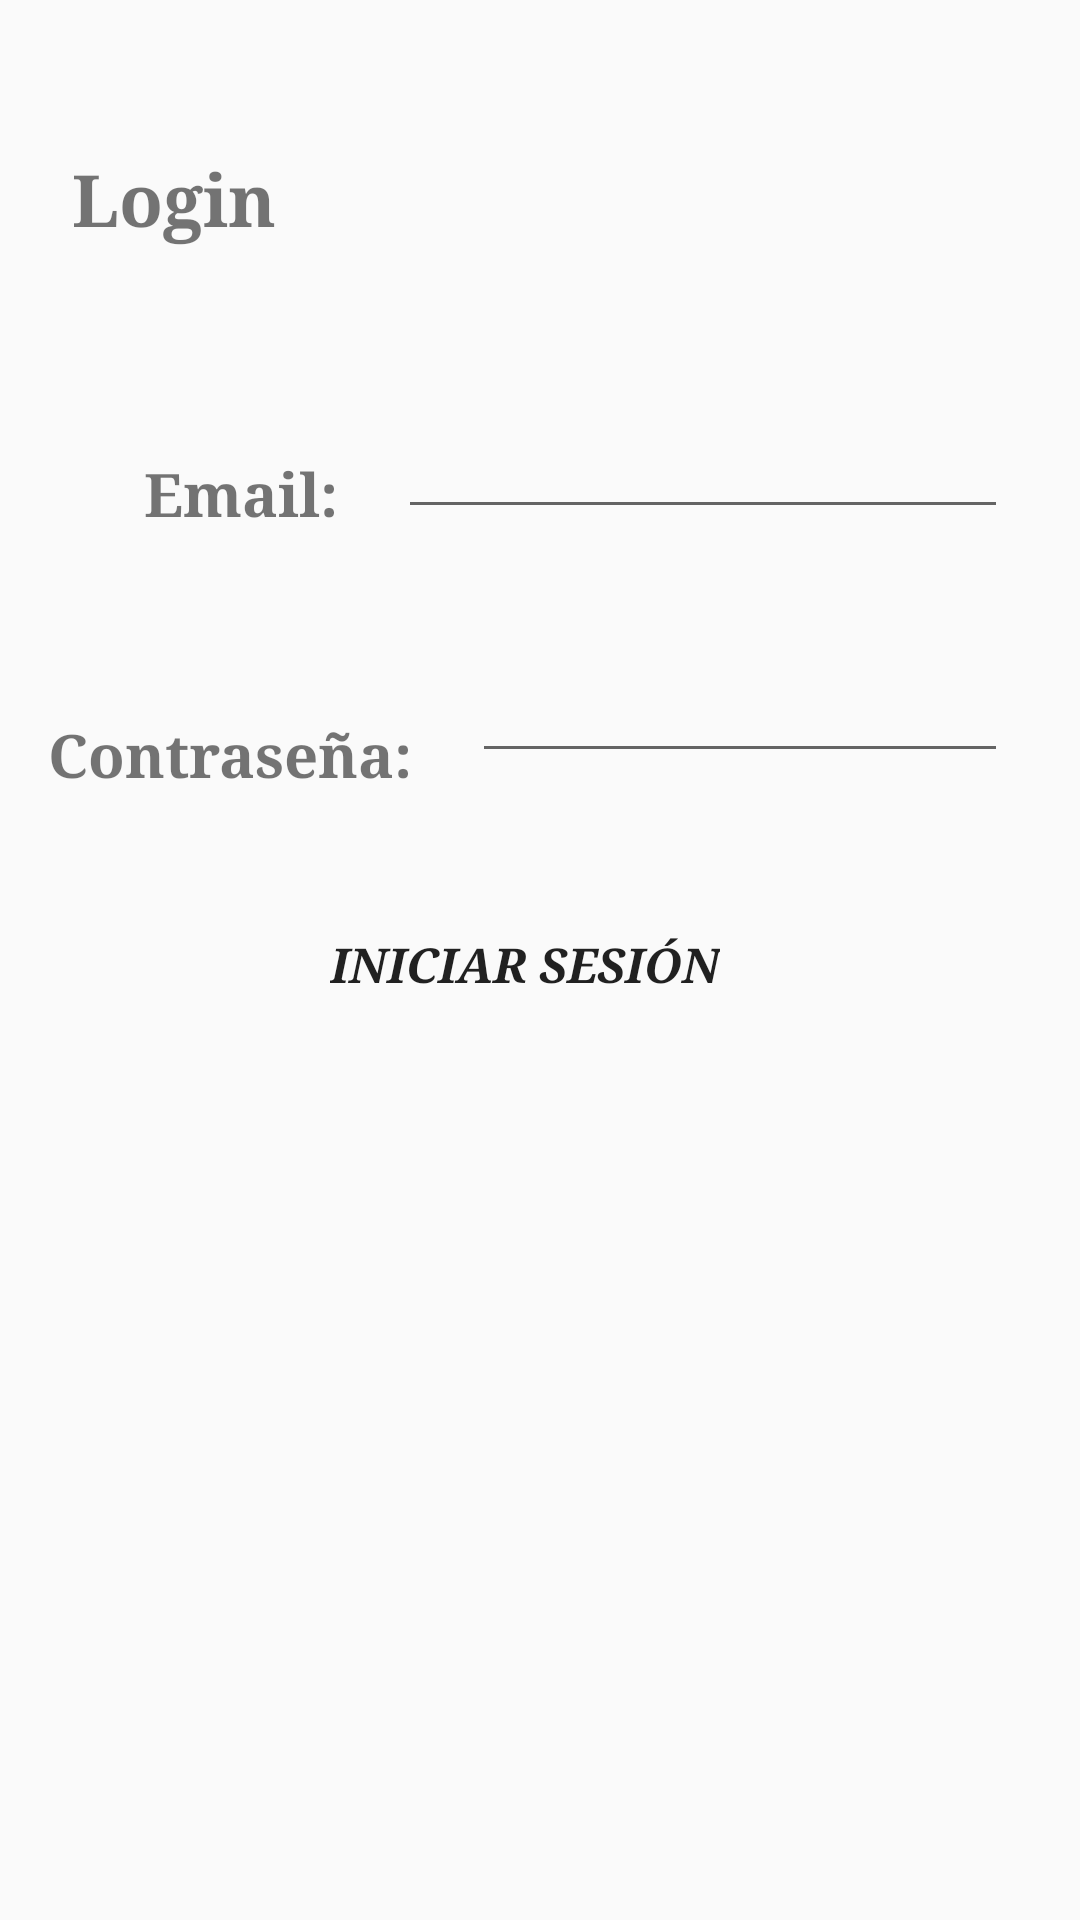

The Android layout XML behind this screen, and the referenced resources:
<!-- AndroidManifest.xml: application theme Theme.AppCompat.DayNight.NoActionBar -->
<!-- res/layout/fragment_logear.xml -->
<?xml version="1.0" encoding="utf-8"?>
<FrameLayout xmlns:android="http://schemas.android.com/apk/res/android"
    xmlns:app="http://schemas.android.com/apk/res-auto"
    xmlns:tools="http://schemas.android.com/tools"
    android:layout_width="match_parent"
    android:layout_height="match_parent"
    tools:context=".FragmentRegistrar">

    <androidx.constraintlayout.widget.ConstraintLayout
        android:layout_width="match_parent"
        android:layout_height="wrap_content">

        <TextView
            android:id="@+id/tituloLogin"
            android:layout_width="177dp"
            android:layout_height="33dp"
            android:layout_marginStart="24dp"
            android:layout_marginTop="50dp"
            android:fontFamily="serif"
            android:text="@string/login"
            android:textSize="24sp"
            android:textStyle="bold"
            app:layout_constraintBottom_toTopOf="@+id/guideline2"
            app:layout_constraintStart_toStartOf="parent"
            app:layout_constraintTop_toTopOf="parent"
            app:layout_constraintVertical_bias="0.0" />

        <EditText
            android:id="@+id/emailLogin"
            android:layout_width="0dp"
            android:layout_height="wrap_content"
            android:layout_marginStart="20dp"
            android:layout_marginTop="52dp"
            android:layout_marginEnd="24dp"
            android:ems="10"
            android:inputType="textEmailAddress"
            android:textColor="@color/black"
            app:layout_constraintEnd_toEndOf="parent"
            app:layout_constraintStart_toEndOf="@+id/temailL"
            app:layout_constraintTop_toBottomOf="@+id/tituloLogin"
            tools:ignore="SpeakableTextPresentCheck,TouchTargetSizeCheck" />

        <EditText
            android:id="@+id/contrasenaLogin"
            android:layout_width="0dp"
            android:layout_height="wrap_content"
            android:layout_marginStart="20dp"
            android:layout_marginTop="40dp"
            android:layout_marginEnd="24dp"
            android:ems="10"
            android:inputType="textPassword"
            app:layout_constraintEnd_toEndOf="parent"
            app:layout_constraintStart_toEndOf="@+id/tcontraL"
            app:layout_constraintTop_toBottomOf="@+id/emailLogin"
            tools:ignore="TouchTargetSizeCheck,SpeakableTextPresentCheck" />

        <Button
            android:id="@+id/aceptarLogin"
            android:layout_width="wrap_content"
            android:layout_height="wrap_content"
            android:layout_marginTop="40dp"
            android:layout_marginEnd="120dp"
            android:background="@color/transparente"
            android:fontFamily="serif"
            android:text="@string/botonlogin"
            android:textSize="16sp"
            android:textStyle="bold|italic"
            app:layout_constraintEnd_toEndOf="parent"
            app:layout_constraintTop_toBottomOf="@+id/contrasenaLogin" />

        <TextView
            android:id="@+id/temailL"
            android:layout_width="wrap_content"
            android:layout_height="wrap_content"
            android:layout_marginStart="48dp"
            android:layout_marginTop="68dp"
            android:fontFamily="serif"
            android:text="@string/email"
            android:textSize="20sp"
            android:textStyle="bold"
            app:layout_constraintStart_toStartOf="parent"
            app:layout_constraintTop_toBottomOf="@+id/tituloLogin" />

        <TextView
            android:id="@+id/tcontraL"
            android:layout_width="wrap_content"
            android:layout_height="wrap_content"
            android:layout_marginStart="16dp"
            android:layout_marginTop="60dp"
            android:fontFamily="serif"
            android:text="@string/contrasena"
            android:textSize="20sp"
            android:textStyle="bold"
            app:layout_constraintStart_toStartOf="parent"
            app:layout_constraintTop_toBottomOf="@+id/temailL" />

        <androidx.constraintlayout.widget.Guideline
            android:id="@+id/guideline2"
            android:layout_width="wrap_content"
            android:layout_height="wrap_content"
            android:orientation="horizontal"
            app:layout_constraintGuide_begin="90dp"
            app:layout_constraintStart_toStartOf="parent" />

    </androidx.constraintlayout.widget.ConstraintLayout>
</FrameLayout>
<!-- resources referenced by this layout -->
<resources>
  <color name="black">#FF000000</color>
  <color name="transparente">#00FFFFFF</color>
  <string name="botonlogin">Iniciar sesión</string>
  <string name="contrasena">Contraseña:</string>
  <string name="email">Email:</string>
  <string name="login">Login</string>
</resources>
